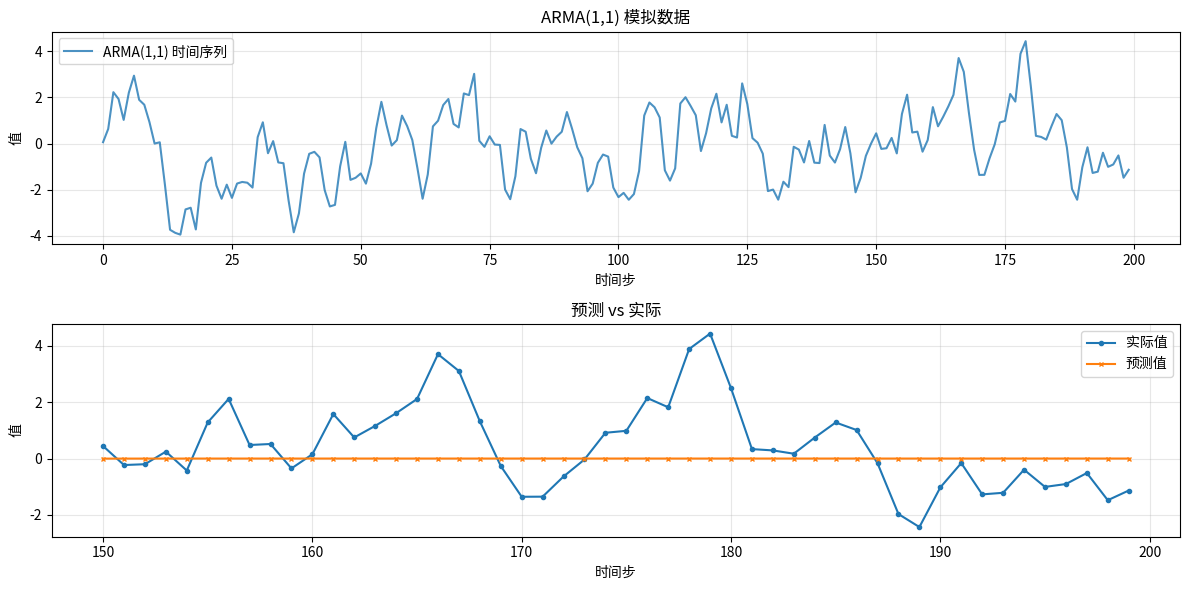

This chart was generated by the following Python code:
#!/usr/bin/env python3
# -*- coding: utf-8 -*-
"""
ARMA 时间序列模型示例
基于仓库中 "AR_MA_ARMA等10类时间序列模型.md" 的实现
"""

import numpy as np
import matplotlib.pyplot as plt
from typing import Tuple


class ARMAModel:
    """ARMA(p, q) 时间序列模型"""

    def __init__(self, ar_params: np.ndarray, ma_params: np.ndarray):
        """
        初始化 ARMA 模型

        Args:
            ar_params: AR 参数 [φ1, φ2, ..., φp]
            ma_params: MA 参数 [θ1, θ2, ..., θq]
        """
        self.ar_params = np.array(ar_params)
        self.ma_params = np.array(ma_params)
        self.p = len(ar_params)
        self.q = len(ma_params)

    def simulate(self, n_samples: int, sigma: float = 1.0, seed: int = 42) -> np.ndarray:
        """
        模拟 ARMA 过程

        Args:
            n_samples: 样本数量
            sigma: 白噪声标准差
            seed: 随机种子

        Returns:
            生成的时间序列
        """
        np.random.seed(seed)

        # 白噪声
        epsilon = np.random.normal(0, sigma, n_samples + max(self.p, self.q))

        # 初始化时间序列
        y = np.zeros(n_samples + max(self.p, self.q))

        # 生成 ARMA 过程
        for t in range(max(self.p, self.q), len(y)):
            # AR 部分
            ar_term = 0
            for i in range(self.p):
                ar_term += self.ar_params[i] * y[t - i - 1]

            # MA 部分
            ma_term = 0
            for j in range(self.q):
                ma_term += self.ma_params[j] * epsilon[t - j - 1]

            y[t] = ar_term + ma_term + epsilon[t]

        return y[max(self.p, self.q):]

    def predict(self, history: np.ndarray, steps: int = 1) -> np.ndarray:
        """
        预测未来值

        Args:
            history: 历史时间序列
            steps: 预测步数

        Returns:
            预测值
        """
        predictions = []
        y_extended = np.concatenate([history, np.zeros(steps)])

        for t in range(len(history), len(y_extended)):
            ar_term = 0
            for i in range(min(self.p, t)):
                ar_term += self.ar_params[i] * y_extended[t - i - 1]

            y_extended[t] = ar_term
            predictions.append(ar_term)

        return np.array(predictions)


def example_arma_11():
    """ARMA(1,1) 模型示例"""
    print("=" * 60)
    print("ARMA(1,1) 时间序列模型示例")
    print("=" * 60)

    # 创建 ARMA(1,1) 模型
    # y_t = 0.7 * y_{t-1} + ε_t + 0.4 * ε_{t-1}
    ar_params = [0.7]
    ma_params = [0.4]

    model = ARMAModel(ar_params, ma_params)

    # 模拟数据
    n_samples = 200
    y = model.simulate(n_samples, sigma=1.0)

    print(f"\n模型参数:")
    print(f"  AR 系数: {ar_params}")
    print(f"  MA 系数: {ma_params}")
    print(f"\n生成数据:")
    print(f"  样本数: {n_samples}")
    print(f"  均值: {y.mean():.3f}")
    print(f"  标准差: {y.std():.3f}")

    # 预测
    history = y[:150]
    predictions = model.predict(history, steps=50)

    print(f"\n预测:")
    print(f"  预测步数: 50")
    print(f"  实际值示例: {y[150:155]}")
    print(f"  预测值示例: {predictions[:5]}")

    # 可视化
    plt.figure(figsize=(12, 6))

    plt.subplot(2, 1, 1)
    plt.plot(y, label='ARMA(1,1) 时间序列', alpha=0.8)
    plt.title('ARMA(1,1) 模拟数据')
    plt.xlabel('时间步')
    plt.ylabel('值')
    plt.legend()
    plt.grid(True, alpha=0.3)

    plt.subplot(2, 1, 2)
    plt.plot(range(150, 200), y[150:], label='实际值', marker='o', markersize=3)
    plt.plot(range(150, 200), predictions, label='预测值', marker='x', markersize=3)
    plt.title('预测 vs 实际')
    plt.xlabel('时间步')
    plt.ylabel('值')
    plt.legend()
    plt.grid(True, alpha=0.3)

    plt.tight_layout()
    plt.savefig('arma_example.png', dpi=100, bbox_inches='tight')
    print(f"\n图表已保存为 'arma_example.png'")


if __name__ == "__main__":
    example_arma_11()
